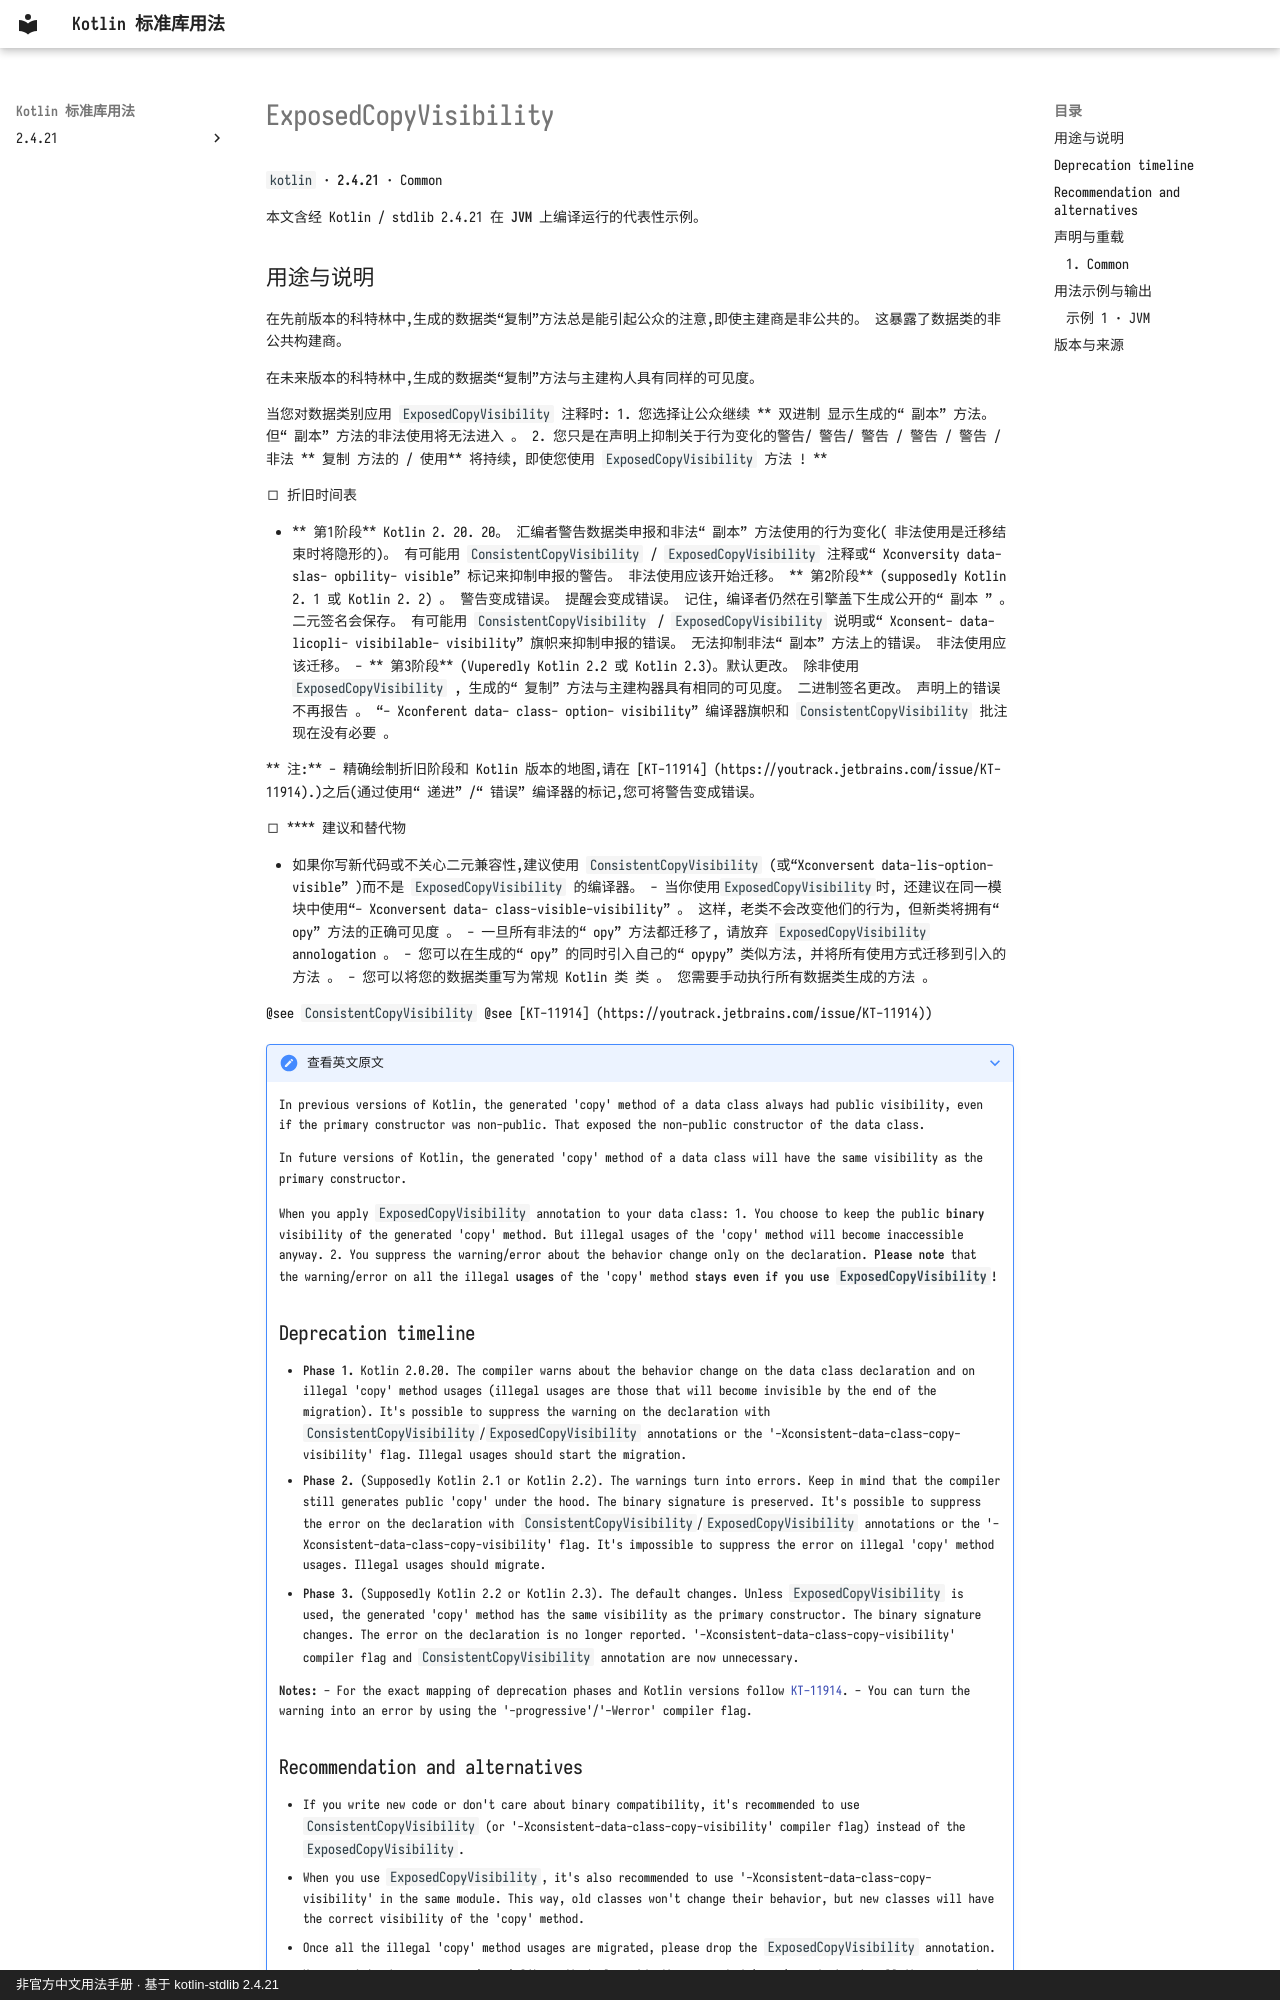

repository: oooooooko/kotlin-stdlib-docs · page: zh/api/kotlin/exposedcopyvisibility--c4513ac3/index.html · generator: mkdocs · copyright: 非官方中文用法手册 · 基于 kotlin-stdlib 2.4.21

# ExposedCopyVisibility

`kotlin` · **2.4.21** · Common

本文含经 Kotlin / stdlib 2.4.21 在 **JVM** 上编译运行的代表性示例。

## 用途与说明

在先前版本的科特林中,生成的数据类“复制”方法总是能引起公众的注意,即使主建商是非公共的。 这暴露了数据类的非公共构建商。

在未来版本的科特林中,生成的数据类“复制”方法与主建构人具有同样的可见度。

当您对数据类别应用 `ExposedCopyVisibility` 注释时: 1. 您选择让公众继续 ** 双进制 显示生成的“ 副本” 方法。 但“ 副本” 方法的非法使用将无法进入 。 2. 您只是在声明上抑制关于行为变化的警告/ 警告/ 警告 / 警告 / 警告 / 非法 ** 复制 方法的 / 使用** 将持续, 即使您使用 `ExposedCopyVisibility` 方法 ! **

□ 折旧时间表

- ** 第1阶段** Kotlin 2. 20. 20。 汇编者警告数据类申报和非法“ 副本” 方法使用的行为变化( 非法使用是迁移结束时将隐形的)。 有可能用 `ConsistentCopyVisibility` / `ExposedCopyVisibility` 注释或“ Xconversity data- slas- opbility- visible” 标记来抑制申报的警告。 非法使用应该开始迁移。 ** 第2阶段** (supposedly Kotlin 2. 1 或 Kotlin 2. 2) 。 警告变成错误。 提醒会变成错误。 记住, 编译者仍然在引擎盖下生成公开的“ 副本 ” 。 二元签名会保存。 有可能用 `ConsistentCopyVisibility` / `ExposedCopyVisibility` 说明或“ Xconsent- data- licopli- visibilable- visibility” 旗帜来抑制申报的错误。 无法抑制非法“ 副本” 方法上的错误。 非法使用应该迁移。 - ** 第3阶段** (Vuperedly Kotlin 2.2 或 Kotlin 2.3)。默认更改。 除非使用 `ExposedCopyVisibility` , 生成的“ 复制” 方法与主建构器具有相同的可见度。 二进制签名更改。 声明上的错误不再报告 。 “- Xconferent data- class- option- visibility” 编译器旗帜和 `ConsistentCopyVisibility` 批注现在没有必要 。

** 注:** - 精确绘制折旧阶段和 Kotlin 版本的地图,请在 [KT-11914] (https://youtrack.jetbrains.com/issue/KT-11914).)之后(通过使用“ 递进” /“ 错误” 编译器的标记,您可将警告变成错误。

□ **** 建议和替代物

- 如果你写新代码或不关心二元兼容性,建议使用 `ConsistentCopyVisibility` (或“Xconversent data-lis-option-visible” )而不是 `ExposedCopyVisibility` 的编译器。 - 当你使用`ExposedCopyVisibility`时, 还建议在同一模块中使用“- Xconversent data- class-visible-visibility” 。 这样, 老类不会改变他们的行为, 但新类将拥有“ opy” 方法的正确可见度 。 - 一旦所有非法的“ opy” 方法都迁移了, 请放弃 `ExposedCopyVisibility` annologation 。 - 您可以在生成的“ opy” 的同时引入自己的“ opypy” 类似方法, 并将所有使用方式迁移到引入的方法 。 - 您可以将您的数据类重写为常规 Kotlin 类 类 。 您需要手动执行所有数据类生成的方法 。

@see `ConsistentCopyVisibility` @see [KT-11914] (https://youtrack.jetbrains.com/issue/KT-11914))

??? note "查看英文原文"
